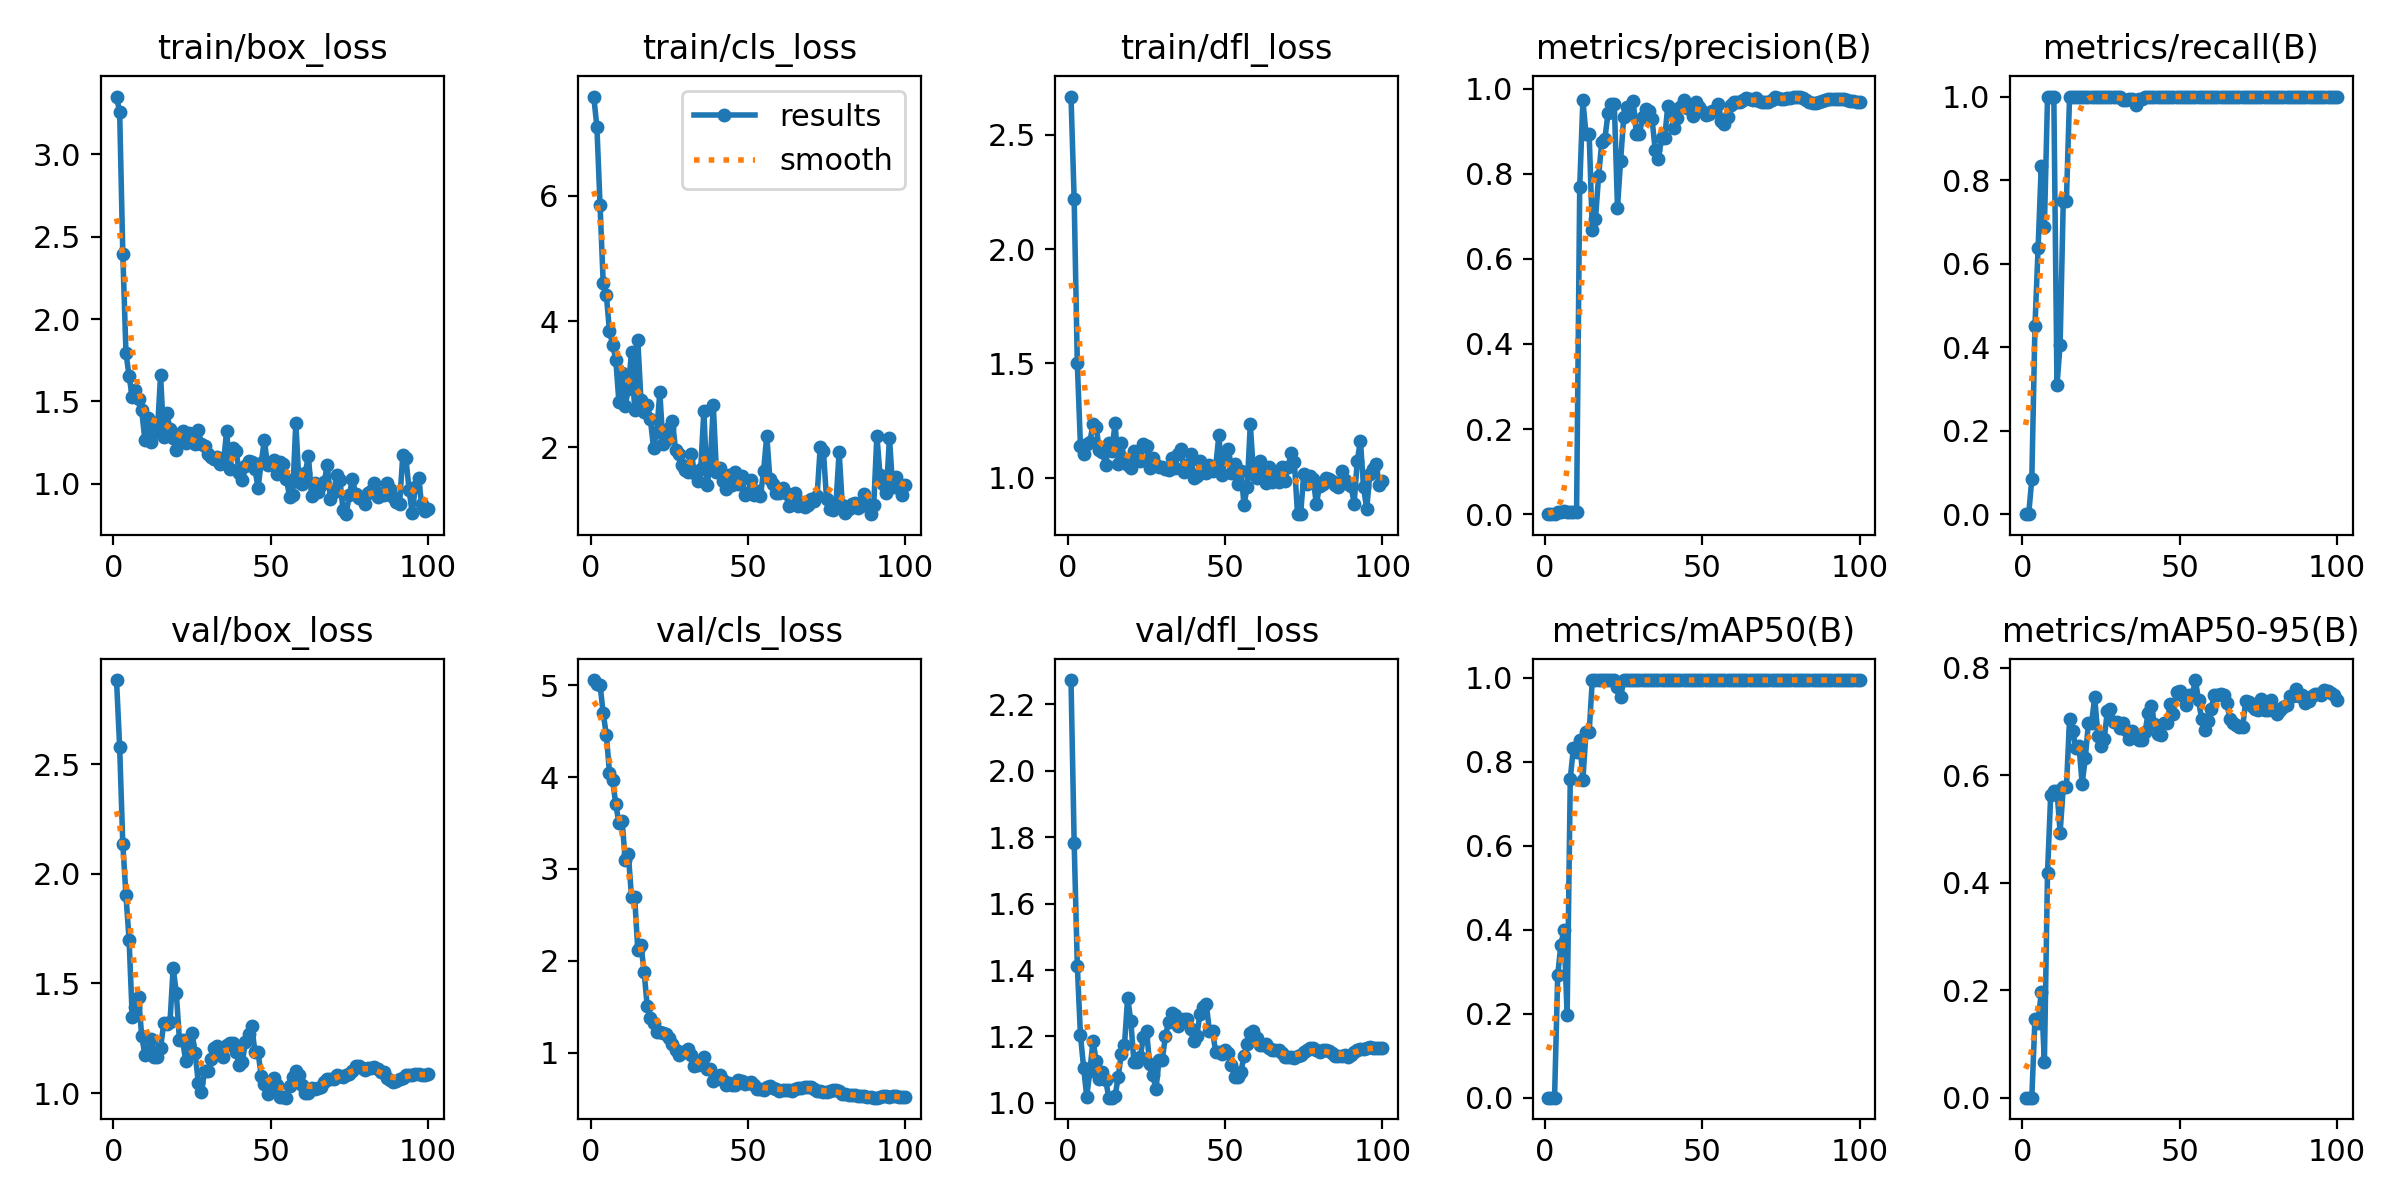

The file beside this chart, header and first rows:
epoch, time, train/box_loss, train/cls_loss, train/dfl_loss, metrics/precision(B), metrics/recall(B), metrics/mAP50(B), metrics/mAP50-95(B), val/box_loss, val/cls_loss, val/dfl_loss, lr/pg0, lr/pg1, lr/pg2
1, 4.526, 3.351, 7.576, 2.667, 0, 0, 0, 0, 2.884, 5.056, 2.273, 7.5e-05, 7.5e-05, 7.5e-05
2, 5.36, 3.257, 7.089, 2.219, 0, 0, 0, 0, 2.578, 5.009, 1.783, 0.0001609, 0.0001609, 0.0001609
3, 6.18, 2.396, 5.846, 1.5, 0.00014, 0.08333, 0.00027, 0.00016, 2.135, 5.005, 1.413, 0.0002451, 0.0002451, 0.0002451
4, 7.004, 1.796, 4.609, 1.141, 0.00413, 0.45, 0.2914, 0.1463, 1.903, 4.693, 1.204, 0.0003275, 0.0003275, 0.0003275
5, 7.796, 1.653, 4.415, 1.103, 0.00525, 0.6375, 0.3637, 0.1397, 1.697, 4.458, 1.107, 0.0004082, 0.0004082, 0.0004082
6, 8.601, 1.529, 3.842, 1.146, 0.00644, 0.8333, 0.4, 0.1962, 1.347, 4.046, 1.019, 0.0004871, 0.0004871, 0.0004871
7, 9.397, 1.572, 3.631, 1.157, 0.00582, 0.6875, 0.1961, 0.06612, 1.393, 3.965, 1.096, 0.0005644, 0.0005644, 0.0005644
8, 10.19, 1.517, 3.391, 1.235, 0.00537, 1, 0.7604, 0.4186, 1.439, 3.704, 1.186, 0.0006399, 0.0006399, 0.0006399
9, 10.99, 1.446, 2.716, 1.222, 0.00485, 1, 0.8341, 0.5628, 1.261, 3.5, 1.126, 0.0007136, 0.0007136, 0.0007136
10, 11.79, 1.269, 3.176, 1.122, 0.00447, 1, 0.8237, 0.5705, 1.175, 3.524, 1.073, 0.0007857, 0.0007857, 0.0007857
11, 12.59, 1.398, 2.657, 1.111, 0.7696, 0.3087, 0.8529, 0.5712, 1.195, 3.101, 1.093, 0.0008559, 0.0008559, 0.0008559
12, 13.38, 1.257, 2.932, 1.055, 0.9727, 0.4063, 0.7578, 0.4932, 1.245, 3.158, 1.07, 0.0009245, 0.0009245, 0.0009245
13, 14.17, 1.369, 3.519, 1.154, 0.8937, 0.75, 0.8706, 0.5771, 1.165, 2.693, 1.016, 0.0009914, 0.0009914, 0.0009914
14, 14.96, 1.317, 2.592, 1.119, 0.8937, 0.75, 0.8706, 0.5771, 1.165, 2.693, 1.016, 0.001056, 0.001056, 0.001056
15, 15.75, 1.66, 3.698, 1.238, 0.6685, 1, 0.995, 0.7038, 1.204, 2.118, 1.019, 0.001077, 0.001077, 0.001077
16, 16.55, 1.287, 2.751, 1.059, 0.6928, 1, 0.995, 0.6815, 1.318, 2.171, 1.079, 0.001064, 0.001064, 0.001064
17, 17.34, 1.429, 2.563, 1.153, 0.7946, 1, 0.995, 0.6509, 1.317, 1.879, 1.148, 0.001052, 0.001052, 0.001052
18, 18.14, 1.331, 2.67, 1.078, 0.8739, 1, 0.995, 0.6541, 1.322, 1.502, 1.175, 0.00104, 0.00104, 0.00104
19, 18.92, 1.275, 2.44, 1.056, 0.8819, 1, 0.995, 0.5842, 1.572, 1.381, 1.317, 0.001027, 0.001027, 0.001027
20, 19.7, 1.203, 1.991, 1.044, 0.9429, 1, 0.995, 0.6315, 1.458, 1.321, 1.248, 0.001015, 0.001015, 0.001015
21, 20.49, 1.301, 2.246, 1.116, 0.9639, 1, 0.995, 0.6975, 1.243, 1.221, 1.123, 0.001002, 0.001002, 0.001002
22, 21.27, 1.319, 2.869, 1.087, 0.9639, 1, 0.995, 0.6975, 1.243, 1.221, 1.123, 0.0009901, 0.0009901, 0.0009901
23, 22.06, 1.25, 2.046, 1.075, 0.7206, 1, 0.9783, 0.7448, 1.145, 1.209, 1.137, 0.0009778, 0.0009778, 0.0009778
24, 22.85, 1.31, 2.112, 1.146, 0.8312, 1, 0.9539, 0.6726, 1.221, 1.199, 1.199, 0.0009654, 0.0009654, 0.0009654
25, 23.63, 1.263, 2.305, 1.138, 0.9346, 1, 0.995, 0.6539, 1.275, 1.16, 1.216, 0.000953, 0.000953, 0.000953
26, 24.42, 1.242, 2.42, 1.044, 0.9563, 1, 0.995, 0.6664, 1.183, 1.091, 1.118, 0.0009406, 0.0009406, 0.0009406
27, 25.21, 1.326, 1.957, 1.086, 0.9398, 1, 0.995, 0.7185, 1.046, 1.028, 1.083, 0.0009283, 0.0009283, 0.0009283
28, 25.98, 1.239, 1.887, 1.054, 0.9713, 1, 0.995, 0.7234, 1.004, 0.9781, 1.041, 0.0009159, 0.0009159, 0.0009159
29, 26.78, 1.228, 1.709, 1.048, 0.8941, 0.9986, 0.995, 0.698, 1.102, 1.001, 1.13, 0.0009035, 0.0009035, 0.0009035
30, 27.56, 1.179, 1.641, 1.047, 0.8941, 0.9986, 0.995, 0.698, 1.102, 1.001, 1.13, 0.0008911, 0.0008911, 0.0008911
31, 28.35, 1.165, 1.603, 1.04, 0.9344, 1, 0.995, 0.6881, 1.154, 1.038, 1.2, 0.0008787, 0.0008787, 0.0008787
32, 29.14, 1.148, 1.898, 1.032, 0.9512, 0.9921, 0.995, 0.697, 1.204, 0.9756, 1.244, 0.0008664, 0.0008664, 0.0008664
33, 29.93, 1.162, 1.593, 1.085, 0.9477, 0.9911, 0.995, 0.6833, 1.217, 0.8539, 1.27, 0.000854, 0.000854, 0.000854
34, 30.71, 1.12, 1.466, 1.043, 0.9281, 0.9936, 0.995, 0.6673, 1.2, 0.8606, 1.263, 0.0008416, 0.0008416, 0.0008416
35, 31.49, 1.124, 1.657, 1.103, 0.8555, 0.9932, 0.995, 0.6823, 1.164, 0.9074, 1.231, 0.0008293, 0.0008293, 0.0008293
36, 32.26, 1.323, 2.575, 1.127, 0.8356, 0.9801, 0.995, 0.6744, 1.22, 0.9475, 1.243, 0.0008169, 0.0008169, 0.0008169
37, 33.05, 1.088, 1.393, 1.027, 0.883, 0.9945, 0.995, 0.6655, 1.226, 0.8181, 1.253, 0.0008045, 0.0008045, 0.0008045
38, 33.83, 1.216, 1.719, 1.054, 0.883, 0.9945, 0.995, 0.6655, 1.226, 0.8181, 1.253, 0.0007921, 0.0007921, 0.0007921
39, 34.61, 1.201, 2.663, 1.103, 0.9604, 1, 0.995, 0.6797, 1.188, 0.6935, 1.221, 0.0007797, 0.0007797, 0.0007797
40, 35.41, 1.068, 1.602, 0.9992, 0.9515, 1, 0.995, 0.7164, 1.129, 0.7149, 1.185, 0.0007674, 0.0007674, 0.0007674
41, 36.21, 1.023, 1.672, 1.009, 0.9072, 1, 0.995, 0.7283, 1.143, 0.7581, 1.203, 0.000755, 0.000755, 0.000755
42, 36.99, 1.11, 1.458, 1.071, 0.9307, 1, 0.995, 0.6953, 1.235, 0.6998, 1.268, 0.0007426, 0.0007426, 0.0007426
43, 37.78, 1.138, 1.328, 1.038, 0.9572, 1, 0.995, 0.677, 1.27, 0.6522, 1.29, 0.0007302, 0.0007302, 0.0007302
44, 38.57, 1.132, 1.559, 1.022, 0.9737, 1, 0.995, 0.6749, 1.307, 0.6681, 1.298, 0.0007179, 0.0007179, 0.0007179
45, 39.35, 1.087, 1.403, 1.058, 0.9557, 1, 0.995, 0.6968, 1.186, 0.6442, 1.216, 0.0007055, 0.0007055, 0.0007055
46, 40.11, 0.9769, 1.601, 1.03, 0.9557, 1, 0.995, 0.6968, 1.186, 0.6442, 1.216, 0.0006931, 0.0006931, 0.0006931
47, 40.9, 1.129, 1.406, 1.049, 0.9367, 1, 0.995, 0.7332, 1.078, 0.7058, 1.152, 0.0006808, 0.0006808, 0.0006808
48, 41.71, 1.264, 1.533, 1.187, 0.9692, 1, 0.995, 0.7138, 1.042, 0.6931, 1.154, 0.0006684, 0.0006684, 0.0006684
49, 42.49, 1.113, 1.241, 1.01, 0.9581, 1, 0.995, 0.7543, 0.9958, 0.6549, 1.147, 0.000656, 0.000656, 0.000656
50, 43.28, 1.119, 1.272, 1.09, 0.9485, 1, 0.995, 0.7571, 1.017, 0.6665, 1.158, 0.0006436, 0.0006436, 0.0006436
51, 44.07, 1.142, 1.475, 1.127, 0.9372, 1, 0.995, 0.7471, 1.071, 0.6746, 1.15, 0.0006312, 0.0006312, 0.0006312
52, 44.89, 1.061, 1.232, 1.021, 0.9398, 1, 0.995, 0.7311, 1.035, 0.6431, 1.114, 0.0006189, 0.0006189, 0.0006189
53, 45.68, 1.135, 1.296, 1.061, 0.9481, 1, 0.995, 0.7495, 0.9832, 0.6083, 1.077, 0.0006065, 0.0006065, 0.0006065
54, 46.48, 1.118, 1.228, 0.9748, 0.9481, 1, 0.995, 0.7495, 0.9832, 0.6083, 1.077, 0.0005941, 0.0005941, 0.0005941
55, 47.27, 1.032, 1.627, 1.03, 0.9629, 1, 0.995, 0.777, 0.979, 0.5977, 1.093, 0.0005818, 0.0005818, 0.0005818
56, 48.05, 0.9227, 2.184, 0.8824, 0.9247, 1, 0.995, 0.7393, 1.031, 0.6201, 1.14, 0.0005694, 0.0005694, 0.0005694
57, 48.81, 0.9344, 1.486, 0.96, 0.9167, 1, 0.995, 0.7037, 1.073, 0.6377, 1.177, 0.000557, 0.000557, 0.000557
58, 49.61, 1.372, 1.407, 1.235, 0.9336, 1, 0.995, 0.6833, 1.103, 0.6095, 1.209, 0.0005446, 0.0005446, 0.0005446
59, 50.4, 1.008, 1.275, 1.018, 0.962, 1, 0.995, 0.6999, 1.083, 0.6005, 1.217, 0.0005322, 0.0005322, 0.0005322
60, 51.19, 1, 1.274, 1.001, 0.9693, 1, 0.995, 0.7231, 1.036, 0.583, 1.195, 0.0005199, 0.0005199, 0.0005199
... 40 more rows
